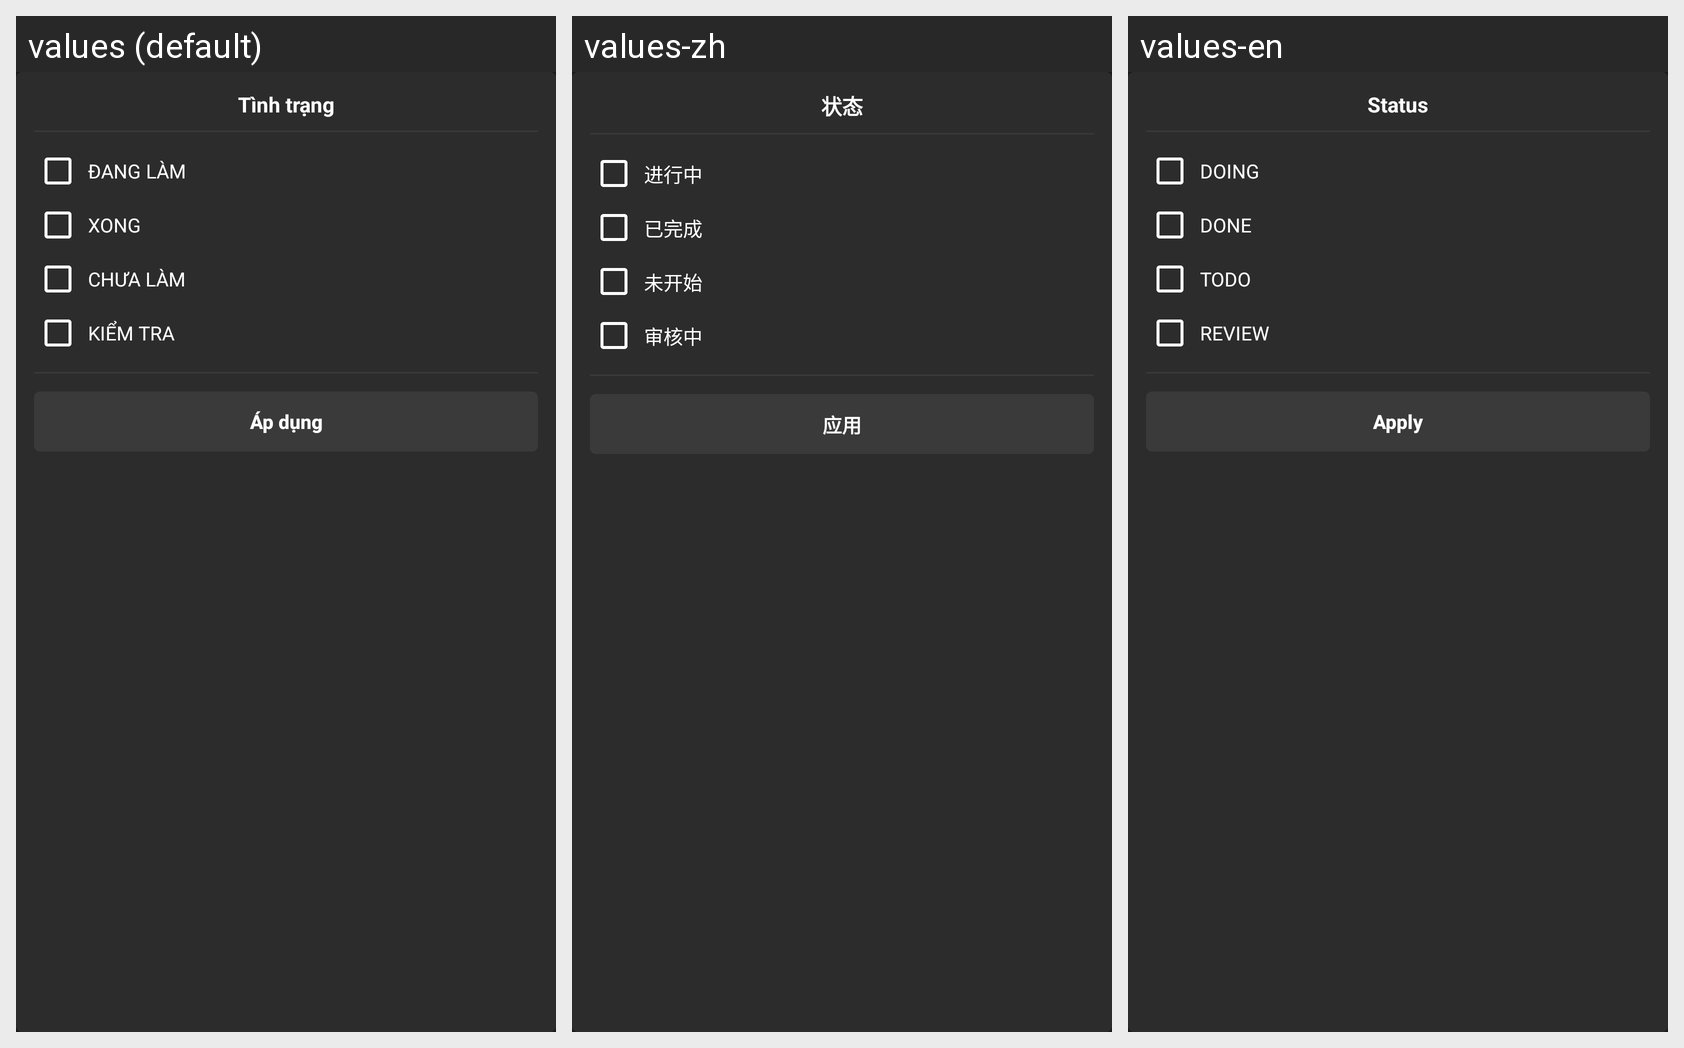

Strings drawn on this Android screen and how each of the app's shown locales translates them:
Android screen res/layout/layout_filter_dropdown.xml rendered under 3 locales, left to right: values (default), values-zh, values-en. Device: Nexus 5 (rendered at 1080×1920; each locale shown at half size, 540×960, under a caption strip naming it); theme Theme.FamilyTaskApp.
Other locales in the repository, not shown: values-fr, values-ko, values-ru.
Strings drawn on this screen, with the default value and each locale's value (text and hints the layout hard-codes, and strings that could not be matched under every locale, appear in the picture but are not listed):

label_status
  values: Tình trạng
  values-zh: 状态
  values-en: Status

status_doing
  values: ĐANG LÀM
  values-zh: 进行中
  values-en: DOING

status_done
  values: XONG
  values-zh: 已完成
  values-en: DONE

status_todo
  values: CHƯA LÀM
  values-zh: 未开始
  values-en: TODO

status_review
  values: KIỂM TRA
  values-zh: 审核中
  values-en: REVIEW

btn_apply
  values: Áp dụng
  values-zh: 应用
  values-en: Apply
